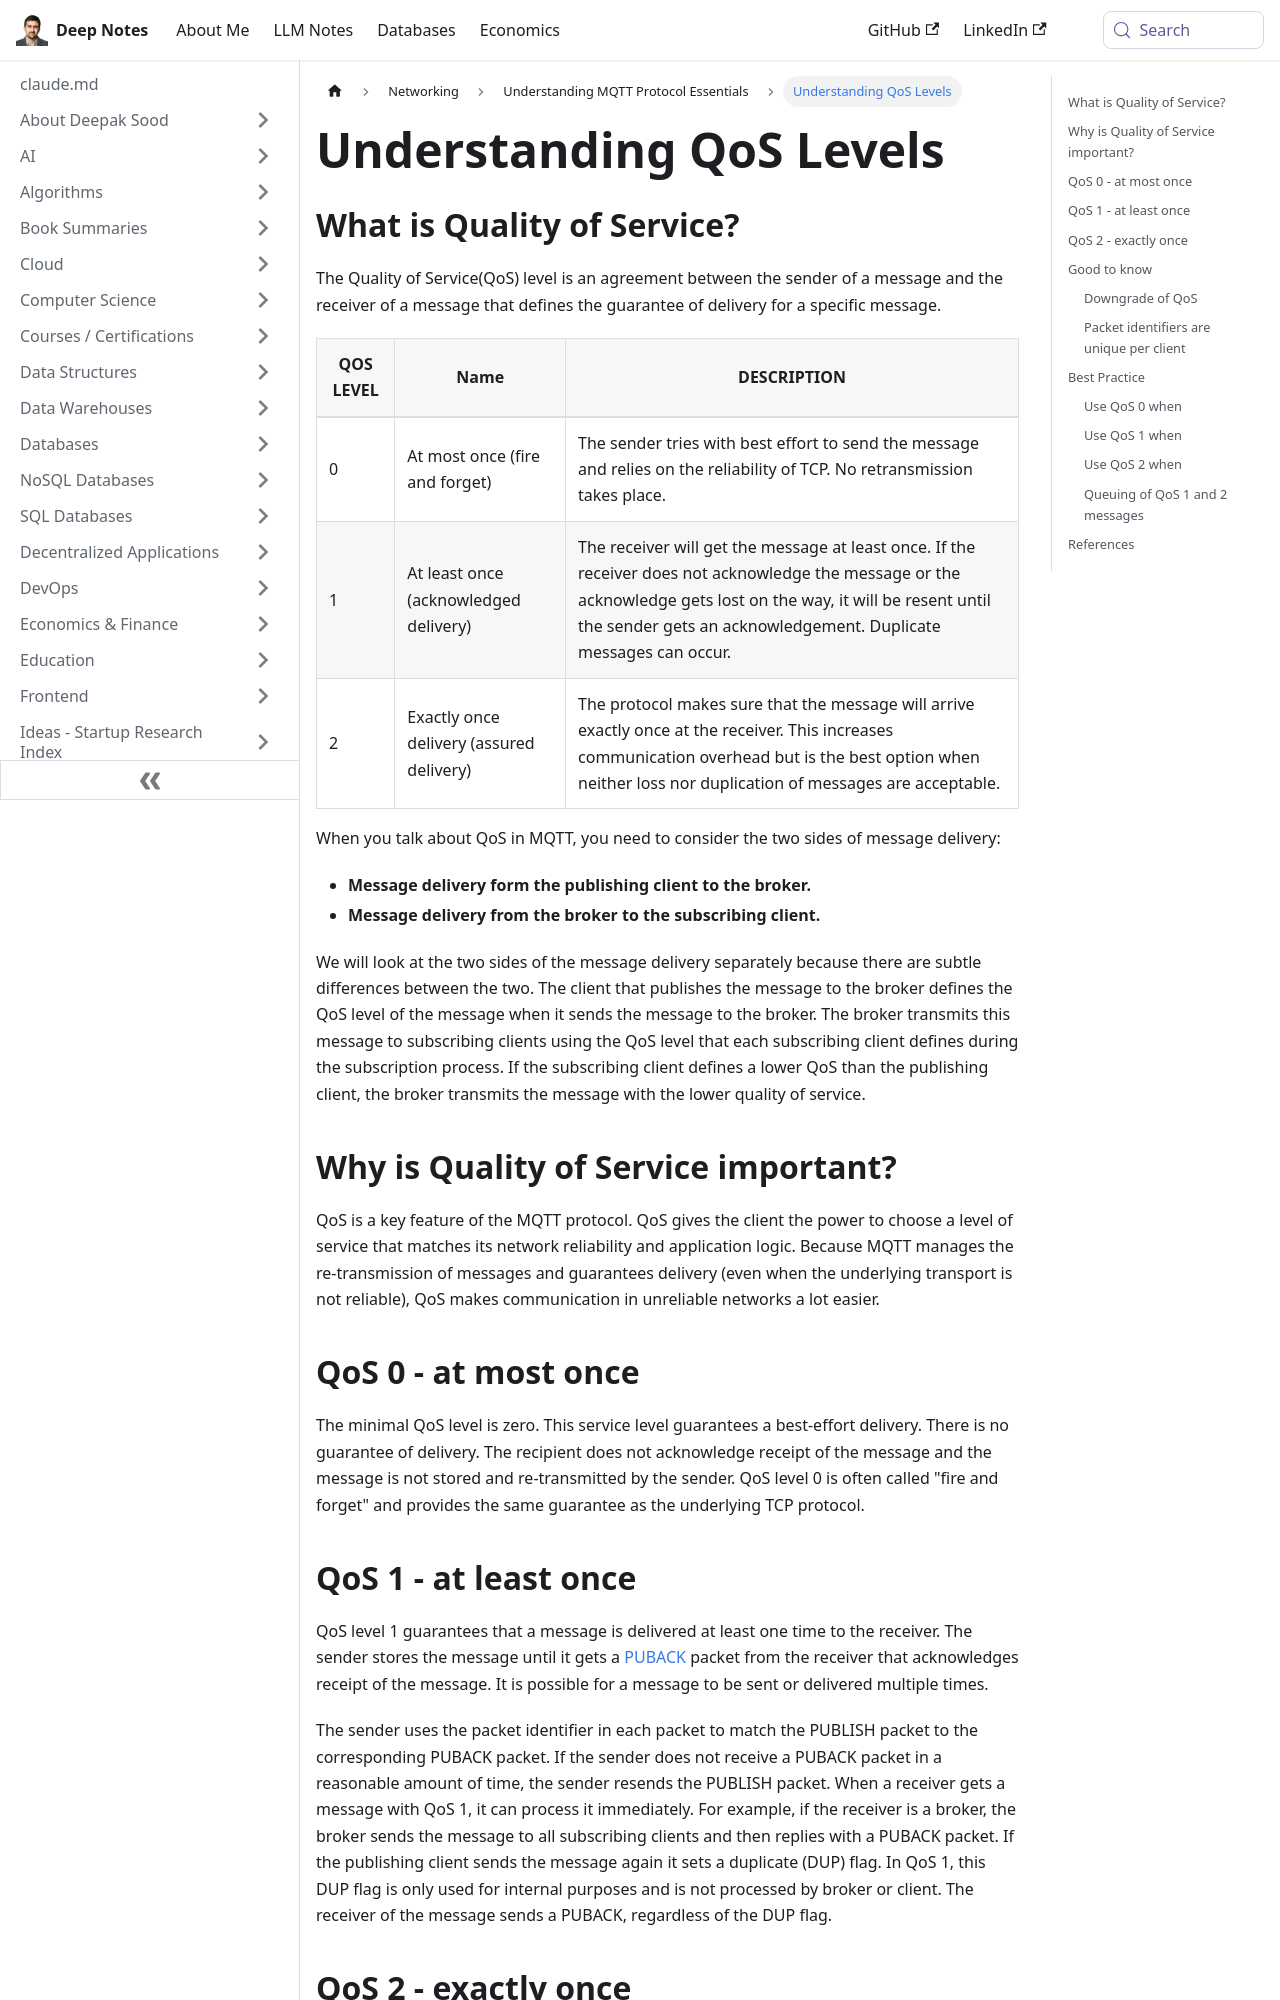

repository: deepaksood619/deepaksood619.github.io · page: networking/mqtt/qos-levels/index.html · generator: docusaurus

---
slug: /networking/mqtt/qos-levels
title: Understanding QoS Levels
description: Explore the different QoS levels and their significance in message delivery guarantees between senders and receivers.
created: 2023-03-05
updated: 2023-12-05
---
## What is Quality of Service?

The Quality of Service(QoS) level is an agreement between the sender of a message and the receiver of a message that defines the guarantee of delivery for a specific message.

| QOS LEVEL | Name                                     | DESCRIPTION                                                                                                                                                                                                                          |
|----------|----------------|----------------------------------------------|
| 0         | At most once (fire and forget)           | The sender tries with best effort to send the message and relies on the reliability of TCP. No retransmission takes place.                                                                                                           |
| 1         | At least once (acknowledged delivery)    | The receiver will get the message at least once. If the receiver does not acknowledge the message or the acknowledge gets lost on the way, it will be resent until the sender gets an acknowledgement. Duplicate messages can occur. |
| 2         | Exactly once delivery (assured delivery) | The protocol makes sure that the message will arrive exactly once at the receiver. This increases communication overhead but is the best option when neither loss nor duplication of messages are acceptable.                        |

When you talk about QoS in MQTT, you need to consider the two sides of message delivery:

- **Message delivery form the publishing client to the broker.**
- **Message delivery from the broker to the subscribing client.**

We will look at the two sides of the message delivery separately because there are subtle differences between the two. The client that publishes the message to the broker defines the QoS level of the message when it sends the message to the broker. The broker transmits this message to subscribing clients using the QoS level that each subscribing client defines during the subscription process. If the subscribing client defines a lower QoS than the publishing client, the broker transmits the message with the lower quality of service.

## Why is Quality of Service important?

QoS is a key feature of the MQTT protocol. QoS gives the client the power to choose a level of service that matches its network reliability and application logic. Because MQTT manages the re-transmission of messages and guarantees delivery (even when the underlying transport is not reliable), QoS makes communication in unreliable networks a lot easier.

## QoS 0 - at most once

The minimal QoS level is zero. This service level guarantees a best-effort delivery. There is no guarantee of delivery. The recipient does not acknowledge receipt of the message and the message is not stored and re-transmitted by the sender. QoS level 0 is often called "fire and forget" and provides the same guarantee as the underlying TCP protocol.
